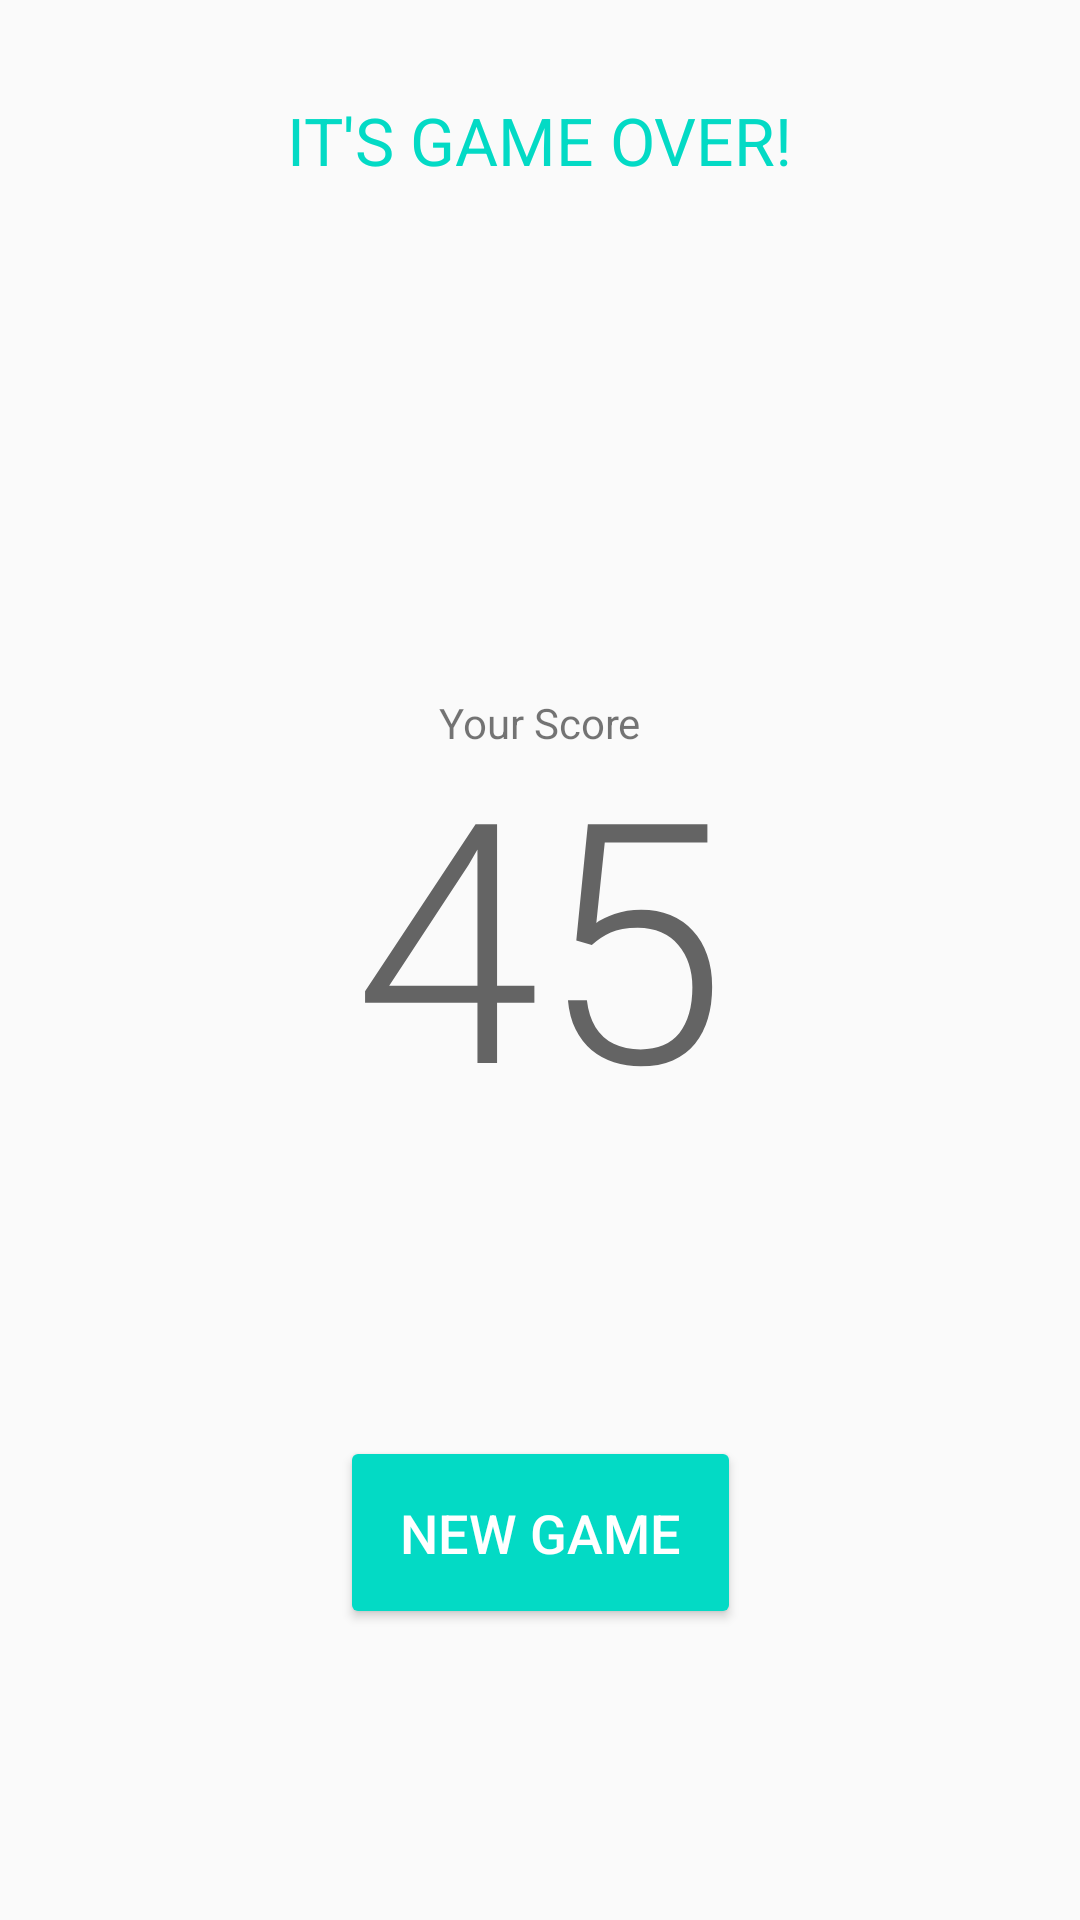

The Android layout XML behind this screen, and the referenced resources:
<!-- AndroidManifest.xml: application theme AppTheme -->
<!-- res/layout/activity_game_over.xml -->
<?xml version="1.0" encoding="utf-8"?>
<android.support.constraint.ConstraintLayout
    xmlns:android="http://schemas.android.com/apk/res/android"
    xmlns:app="http://schemas.android.com/apk/res-auto"
    xmlns:tools="http://schemas.android.com/tools"
    android:layout_width="match_parent"
    android:layout_height="match_parent"
    android:theme="@style/AppTheme.NoActionBar"
    tools:context="net.eaustria.emotionhero.GameOverActivity">

    <TextView
        android:id="@+id/gameOverLabel"
        android:layout_width="wrap_content"
        android:layout_height="wrap_content"
        android:layout_marginEnd="8dp"
        android:layout_marginStart="8dp"
        android:layout_marginTop="32dp"
        android:text="@string/game_over"
        android:textAppearance="@style/TextAppearance.AppCompat.Large"
        android:textAllCaps="true"
        android:textColor="@color/colorAccent"
        app:layout_constraintEnd_toEndOf="parent"
        app:layout_constraintStart_toStartOf="parent"
        app:layout_constraintTop_toTopOf="parent"/>

    <TextView
        android:id="@+id/scoreLabel"
        android:layout_width="wrap_content"
        android:layout_height="wrap_content"
        android:layout_marginEnd="8dp"
        android:layout_marginStart="8dp"
        android:text="@string/your_score"
        app:layout_constraintBottom_toTopOf="@id/score"
        app:layout_constraintEnd_toEndOf="parent"
        app:layout_constraintStart_toStartOf="parent"
        app:layout_constraintVertical_chainStyle="packed"/>

    <TextView
        android:id="@+id/score"
        android:layout_width="wrap_content"
        android:layout_height="wrap_content"
        android:layout_marginBottom="8dp"
        android:layout_marginEnd="8dp"
        android:layout_marginStart="8dp"
        android:text="45"
        android:textAppearance="@style/TextAppearance.AppCompat.Display4"
        android:includeFontPadding="false"
        app:layout_constraintBottom_toBottomOf="parent"
        app:layout_constraintEnd_toEndOf="parent"
        app:layout_constraintStart_toStartOf="parent"
        app:layout_constraintTop_toTopOf="parent"/>

    <Button
        android:id="@+id/newGameButton"
        style="@style/Widget.AppCompat.Button.Colored"
        android:layout_width="wrap_content"
        android:layout_height="wrap_content"
        android:layout_marginBottom="8dp"
        android:layout_marginEnd="8dp"
        android:layout_marginStart="8dp"
        android:layout_marginTop="8dp"
        android:padding="20dp"
        android:text="@string/new_game"
        android:textSize="18sp"
        app:layout_constraintBottom_toBottomOf="parent"
        app:layout_constraintEnd_toEndOf="parent"
        app:layout_constraintStart_toStartOf="parent"
        app:layout_constraintTop_toBottomOf="@+id/score"/>
</android.support.constraint.ConstraintLayout>
<!-- resources referenced by this layout -->
<resources>
  <string name="game_over">It\'s game over!</string>
  <string name="new_game">New game</string>
  <string name="your_score">Your Score</string>
  <style name="AppTheme.NoActionBar" parent="Theme.AppCompat.DayNight.NoActionBar">
          <item name="colorPrimary">@color/colorPrimary</item>
          <item name="colorPrimaryDark">@color/colorPrimaryDark</item>
          <item name="colorAccent">@color/colorAccent</item>
          <item name="android:windowFullscreen">true</item>
      </style>
  <style name="AppTheme" parent="Theme.AppCompat.DayNight.DarkActionBar">
          <item name="colorPrimary">@color/colorPrimary</item>
          <item name="colorPrimaryDark">@color/colorPrimaryDark</item>
          <item name="colorAccent">@color/colorAccent</item>
      </style>
  <!-- not gathered from this repository: default colours our renderer supplied (Android Studio template values) -->
  <color name="colorPrimary">#FF6200EE</color>
  <color name="colorPrimaryDark">#FF3700B3</color>
  <color name="colorAccent">#FF03DAC5</color>
</resources>
